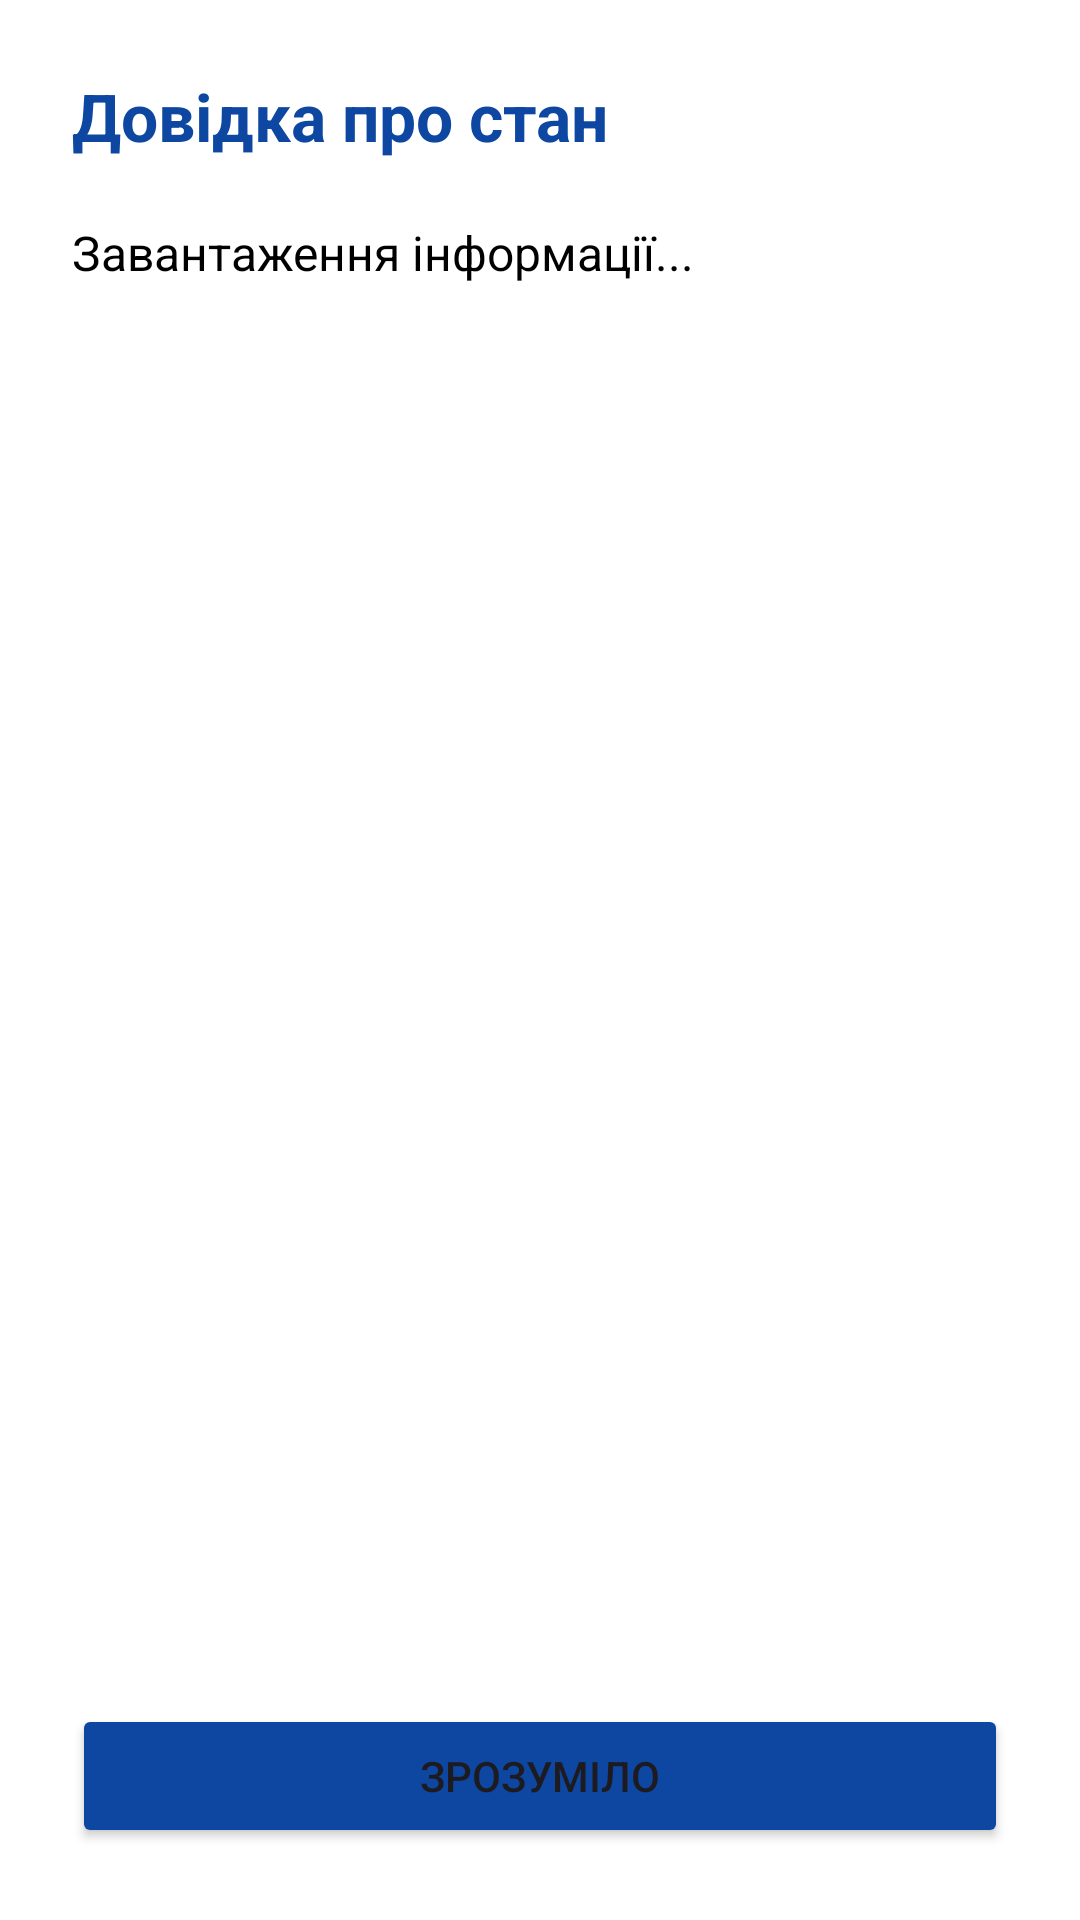

Android layout source for this screen:
<!-- AndroidManifest.xml: application theme Theme.Material3.DayNight.NoActionBar -->
<!-- res/layout/activity_info.xml -->
<?xml version="1.0" encoding="utf-8"?>
<LinearLayout xmlns:android="http://schemas.android.com/apk/res/android"
    android:layout_width="match_parent"
    android:layout_height="match_parent"
    android:orientation="vertical"
    android:padding="24dp"
    android:background="@color/surface">

    <TextView
        android:layout_width="wrap_content"
        android:layout_height="wrap_content"
        android:text="Довідка про стан"
        android:textSize="22sp"
        android:textStyle="bold"
        android:textColor="@color/primary"
        android:layout_marginBottom="20dp"/>

    <ScrollView
        android:layout_width="match_parent"
        android:layout_height="0dp"
        android:layout_weight="1">

        <TextView
            android:id="@+id/tvInfoContent"
            android:layout_width="match_parent"
            android:layout_height="wrap_content"
            android:text="Завантаження інформації..."
            android:textSize="16sp"
            android:lineSpacingExtra="6dp"
            android:textColor="@color/text_primary"/>
    </ScrollView>

    <Button
        android:id="@+id/btnCloseInfo"
        android:layout_width="match_parent"
        android:layout_height="wrap_content"
        android:layout_marginTop="16dp"
        android:text="Зрозуміло"
        android:backgroundTint="@color/primary_variant"/>

</LinearLayout>
<!-- resources referenced by this layout -->
<resources>
  <color name="primary">@color/blue_main</color>
  <color name="primary_variant">@color/blue_main</color>
  <color name="surface">@color/white</color>
  <color name="text_primary">@color/black</color>
  <color name="blue_main">#0D47A1</color>
  <color name="white">#FFFFFF</color>
  <color name="black">#000000</color>
</resources>
